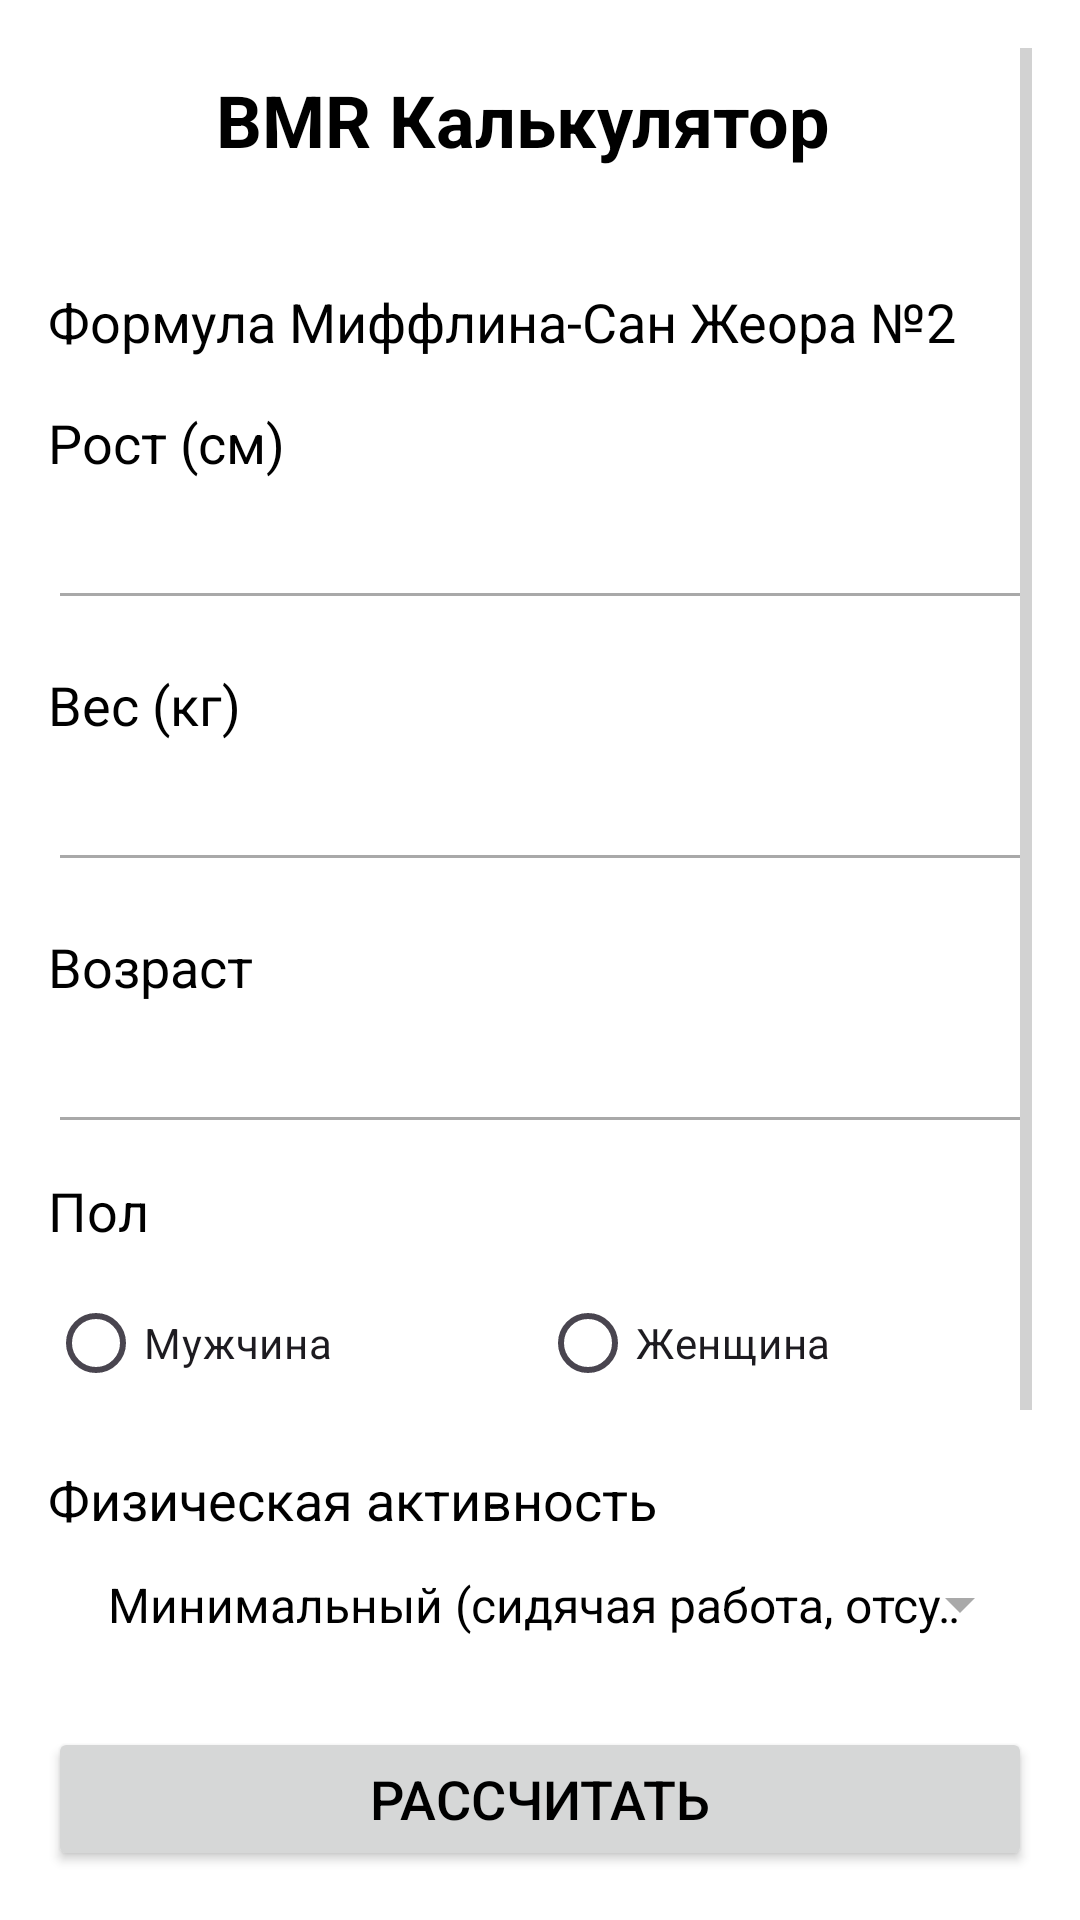

The Android layout XML behind this screen, and the referenced resources:
<!-- AndroidManifest.xml: activity theme Theme.Plus -->
<!-- res/layout/activity_bmr.xml -->
<?xml version="1.0" encoding="utf-8"?>
<ScrollView xmlns:android="http://schemas.android.com/apk/res/android"
    android:layout_width="match_parent"
    android:layout_height="match_parent"
    android:padding="16dp">

    <LinearLayout
        android:layout_width="match_parent"
        android:layout_height="wrap_content"
        android:orientation="vertical">

        
        <LinearLayout
            android:layout_width="match_parent"
            android:layout_height="wrap_content"
            android:orientation="horizontal"
            android:gravity="center_vertical"
            android:paddingBottom="24dp">

            <ImageButton
                android:id="@+id/btnBack"
                android:layout_width="48dp"
                android:layout_height="48dp"
                android:src="@drawable/ic_back"
                android:background="?attr/selectableItemBackgroundBorderless"
                android:contentDescription="@string/back" />

            <TextView
                android:layout_width="wrap_content"
                android:layout_height="wrap_content"
                android:text="BMR Калькулятор"
                android:textSize="24sp"
                android:textStyle="bold"
                android:paddingStart="8dp"/>
        </LinearLayout>

        <TextView
            android:layout_width="match_parent"
            android:layout_height="wrap_content"
            android:text="Формула Миффлина-Сан Жеора №2"
            android:textSize="18sp"
            android:paddingTop="7dp"/>
        
        <TextView
            android:layout_width="match_parent"
            android:layout_height="wrap_content"
            android:text="Рост (см)"
            android:textSize="18sp"
            android:paddingTop="16dp"/>

        <EditText
            android:id="@+id/etHeight"
            android:layout_width="match_parent"
            android:layout_height="wrap_content"
            android:inputType="numberDecimal"
            android:textSize="20sp"
            android:padding="10dp"/>

        
        <TextView
            android:layout_width="match_parent"
            android:layout_height="wrap_content"
            android:text="Вес (кг)"
            android:textSize="18sp"
            android:paddingTop="16dp"/>

        <EditText
            android:id="@+id/etWeight"
            android:layout_width="match_parent"
            android:layout_height="wrap_content"
            android:inputType="numberDecimal"
            android:textSize="20sp"
            android:padding="10dp"/>

        
        <TextView
            android:layout_width="match_parent"
            android:layout_height="wrap_content"
            android:text="Возраст"
            android:textSize="18sp"
            android:paddingTop="16dp"/>

        <EditText
            android:id="@+id/etAge"
            android:layout_width="match_parent"
            android:layout_height="wrap_content"
            android:inputType="number"
            android:textSize="20sp"
            android:padding="10dp"/>

        
        <TextView
            android:layout_width="match_parent"
            android:layout_height="wrap_content"
            android:text="Пол"
            android:textSize="18sp"
            android:paddingTop="10dp" />

        <RadioGroup
            android:id="@+id/radioGroupGender"
            android:layout_width="match_parent"
            android:layout_height="wrap_content"
            android:orientation="horizontal"
            android:paddingTop="8dp">

            <RadioButton
                android:id="@+id/radioMale"
                android:layout_width="0dp"
                android:layout_height="wrap_content"
                android:layout_weight="1"
                android:text="Мужчина"
                android:textSize="14sp" />

            <RadioButton
                android:id="@+id/radioFemale"
                android:layout_width="0dp"
                android:layout_height="wrap_content"
                android:layout_weight="1"
                android:text="Женщина"
                android:textSize="14sp" />
        </RadioGroup>

        
        <TextView
            android:layout_width="match_parent"
            android:layout_height="wrap_content"
            android:text="Физическая активность"
            android:textSize="18sp"
            android:paddingTop="16dp"/>

        <Spinner
            android:id="@+id/spinnerActivity"
            android:layout_width="match_parent"
            android:layout_height="wrap_content"
            android:entries="@array/activity_levels"
            android:padding="12dp"/>

        
        <Button
            android:id="@+id/btnCalculate"
            android:layout_width="match_parent"
            android:layout_height="wrap_content"
            android:text="Рассчитать"
            android:textSize="18sp"
            android:layout_marginTop="18dp"/>

        
        <LinearLayout
            android:layout_width="match_parent"
            android:layout_height="wrap_content"
            android:orientation="vertical"
            android:paddingTop="24dp"
            android:background="@drawable/result_background">

            <TextView
                android:id="@+id/tvBMR"
                android:layout_width="match_parent"
                android:layout_height="wrap_content"
                android:text="BMR: "
                android:textSize="18sp"
                android:padding="14dp"
                android:textColor="#333333"/>

            <TextView
                android:id="@+id/tvMaintenance"
                android:layout_width="match_parent"
                android:layout_height="wrap_content"
                android:text="Поддержание: "
                android:textSize="18sp"
                android:padding="14dp"
                android:textColor="#333333"/>

            <TextView
                android:id="@+id/tvLoss"
                android:layout_width="match_parent"
                android:layout_height="wrap_content"
                android:text="Снижение: "
                android:textSize="18sp"
                android:padding="14dp"
                android:textColor="#333333"/>

            <TextView
                android:id="@+id/tvGain"
                android:layout_width="match_parent"
                android:layout_height="wrap_content"
                android:text="Набор: "
                android:textSize="18sp"
                android:padding="14dp"
                android:textColor="#333333"/>
        </LinearLayout>
    </LinearLayout>
</ScrollView>
<!-- resources referenced by this layout -->
<resources>
  <string-array name="activity_levels">
          <item>Минимальный (сидячая работа, отсутствие нагрузок) - 1.2</item>
          <item>Низкий (тренировки 20 мин 1-3 раза/неделю) - 1.375</item>
          <item>Умеренный (тренировки 30-60 мин 3-4 раза/неделю) - 1.55</item>
          <item>Высокий (тренировки 30-60 мин 5-7 раз/неделю) - 1.7</item>
          <item>Экстремальный (несколько интенсивных тренировок в день) - 1.9</item>
      </string-array>
  <string name="back">Назад</string>
  <style name="Theme.Plus" parent="Theme.Material3.DayNight.NoActionBar">
          
          <item name="android:windowBackground">@color/light_background</item>
          <item name="colorPrimary">@color/grey_light</item>
          <item name="colorOnPrimary">@color/dark_text</item>
          <item name="android:textColor">@color/dark_text</item>
          <item name="android:textColorPrimary">@color/dark_text</item>
          <item name="android:textColorSecondary">@color/grey_dark</item>
      </style>
  <color name="light_background">#FFFFFF</color>
  <color name="grey_light">#BDBDBD</color>
  <color name="dark_text">#000000</color>
  <color name="grey_dark">#A9A9A9</color>
</resources>
